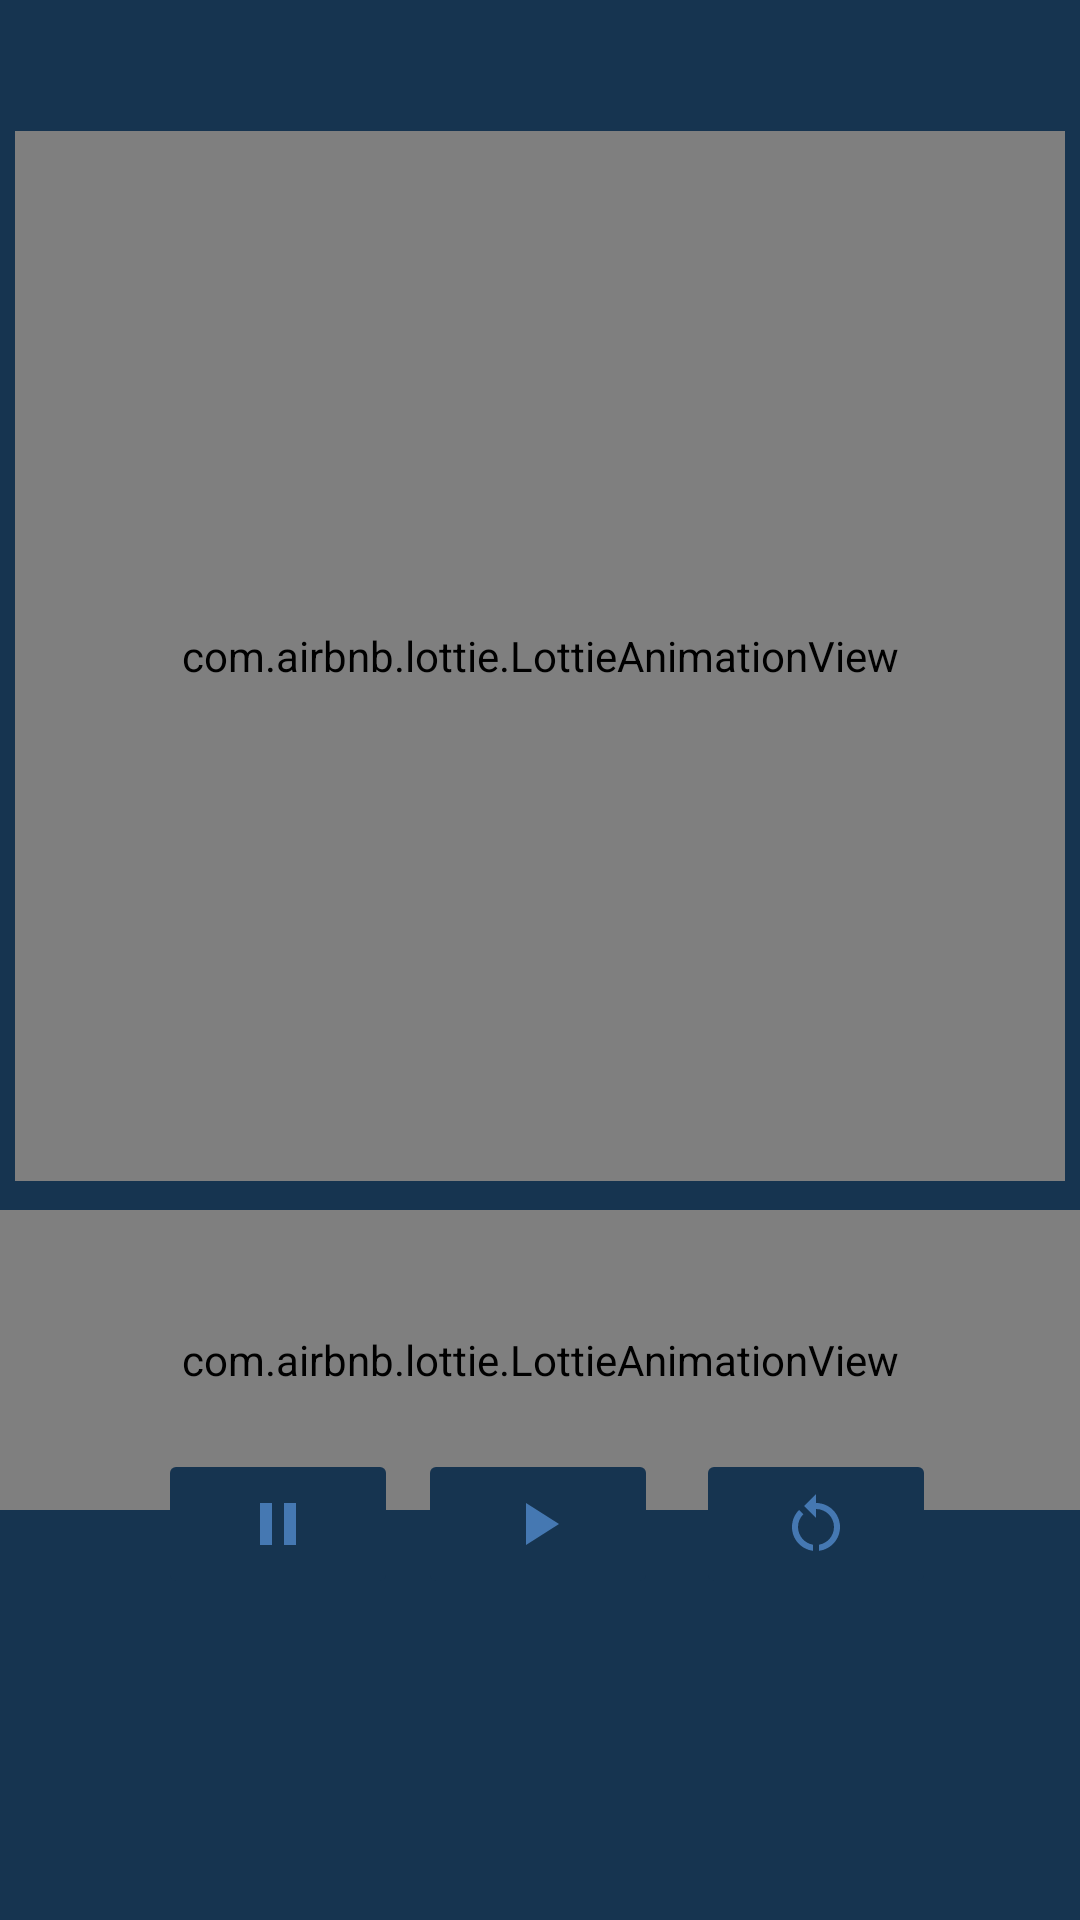

Android layout source for this screen:
<!-- AndroidManifest.xml: application theme Theme.Fta -->
<!-- res/layout/activity_quick_heal.xml -->
<?xml version="1.0" encoding="utf-8"?>
<androidx.constraintlayout.widget.ConstraintLayout
    xmlns:android="http://schemas.android.com/apk/res/android"
    xmlns:app="http://schemas.android.com/apk/res-auto"
    xmlns:tools="http://schemas.android.com/tools"
    android:layout_width="match_parent"
    android:layout_height="match_parent"
    tools:context=".quickHeal"
    android:background="@color/medibg">

    <com.airbnb.lottie.LottieAnimationView
        app:lottie_rawRes="@raw/mediquickheal"
        android:layout_width="350dp"
        android:layout_height="350dp"
        app:layout_constraintBottom_toBottomOf="parent"
        app:layout_constraintEnd_toEndOf="parent"
        app:layout_constraintHorizontal_bias="0.500"
        app:layout_constraintStart_toStartOf="parent"
        app:layout_constraintTop_toTopOf="parent"
        app:layout_constraintVertical_bias="0.150"
        android:id="@+id/lottieQuickHeal"
        />

    <com.airbnb.lottie.LottieAnimationView
        android:id="@+id/lottieSoundWaveQuick"
        android:layout_width="match_parent"
        android:layout_height="100sp"
        app:layout_constraintBottom_toBottomOf="parent"
        app:layout_constraintEnd_toEndOf="parent"
        app:layout_constraintStart_toStartOf="parent"
        app:layout_constraintTop_toBottomOf="@+id/lottieQuickHeal"
        app:layout_constraintVertical_bias="0.066"
        app:lottie_rawRes="@raw/meditationsoundwave" />

    <ImageButton
        android:id="@+id/musicPlay1"
        android:layout_width="80sp"
        android:layout_height="50sp"
        android:backgroundTint="@color/medibg"
        app:srcCompat="@drawable/baseline_play_arrow_24"
        app:layout_constraintBottom_toBottomOf="parent"
        app:layout_constraintEnd_toEndOf="parent"
        app:layout_constraintHorizontal_bias="0.498"
        app:layout_constraintStart_toStartOf="parent"
        app:layout_constraintTop_toBottomOf="@+id/lottieQuickHeal"
        app:layout_constraintVertical_bias="0.455" />

    <ImageButton
        android:id="@+id/musicPause1"
        android:layout_width="80sp"
        android:layout_height="50sp"
        android:backgroundTint="@color/medibg"
        app:srcCompat="@drawable/baseline_pause_24"
        app:layout_constraintBottom_toBottomOf="parent"
        app:layout_constraintEnd_toEndOf="parent"
        app:layout_constraintHorizontal_bias="0.188"
        app:layout_constraintStart_toStartOf="parent"
        app:layout_constraintTop_toBottomOf="@+id/lottieQuickHeal"
        app:layout_constraintVertical_bias="0.455" />

    <ImageButton
        android:id="@+id/musicRestart1"
        android:layout_width="80sp"
        android:layout_height="50sp"
        android:backgroundTint="@color/medibg"
        app:srcCompat="@drawable/baseline_restart_alt_24"
        app:layout_constraintBottom_toBottomOf="parent"
        app:layout_constraintEnd_toEndOf="parent"
        app:layout_constraintHorizontal_bias="0.829"
        app:layout_constraintStart_toStartOf="parent"
        app:layout_constraintTop_toBottomOf="@+id/lottieQuickHeal"
        app:layout_constraintVertical_bias="0.455" />


</androidx.constraintlayout.widget.ConstraintLayout>
<!-- resources referenced by this layout -->
<resources>
  <color name="medibg">#163450</color>
  <!-- drawable baseline_pause_24 (drawable) -->
  <vector android:height="24dp" android:tint="#4578B2"
      android:viewportHeight="24" android:viewportWidth="24"
      android:width="24dp" xmlns:android="http://schemas.android.com/apk/res/android">
      <path android:fillColor="@android:color/white" android:pathData="M6,19h4L10,5L6,5v14zM14,5v14h4L18,5h-4z"/>
  </vector>
  <!-- drawable baseline_play_arrow_24 (drawable) -->
  <vector android:height="24dp" android:tint="#4578B2"
      android:viewportHeight="24" android:viewportWidth="24"
      android:width="24dp" xmlns:android="http://schemas.android.com/apk/res/android">
      <path android:fillColor="@android:color/white" android:pathData="M8,5v14l11,-7z"/>
  </vector>
  <!-- drawable baseline_restart_alt_24 (drawable) -->
  <vector android:height="24dp" android:tint="#4578B2"
      android:viewportHeight="24" android:viewportWidth="24"
      android:width="24dp" xmlns:android="http://schemas.android.com/apk/res/android">
      <path android:fillColor="@android:color/white" android:pathData="M12,5V2L8,6l4,4V7c3.31,0 6,2.69 6,6c0,2.97 -2.17,5.43 -5,5.91v2.02c3.95,-0.49 7,-3.85 7,-7.93C20,8.58 16.42,5 12,5z"/>
      <path android:fillColor="@android:color/white" android:pathData="M6,13c0,-1.65 0.67,-3.15 1.76,-4.24L6.34,7.34C4.9,8.79 4,10.79 4,13c0,4.08 3.05,7.44 7,7.93v-2.02C8.17,18.43 6,15.97 6,13z"/>
  </vector>
  <style name="Theme.Fta" parent="Base.Theme.Fta" />
  <style name="Base.Theme.Fta" parent="Theme.Material3.DayNight.NoActionBar">
          
           <item name="colorPrimary">@color/homeBtnClr3</item>
      </style>
  <color name="homeBtnClr3">#4578B2</color>
</resources>
